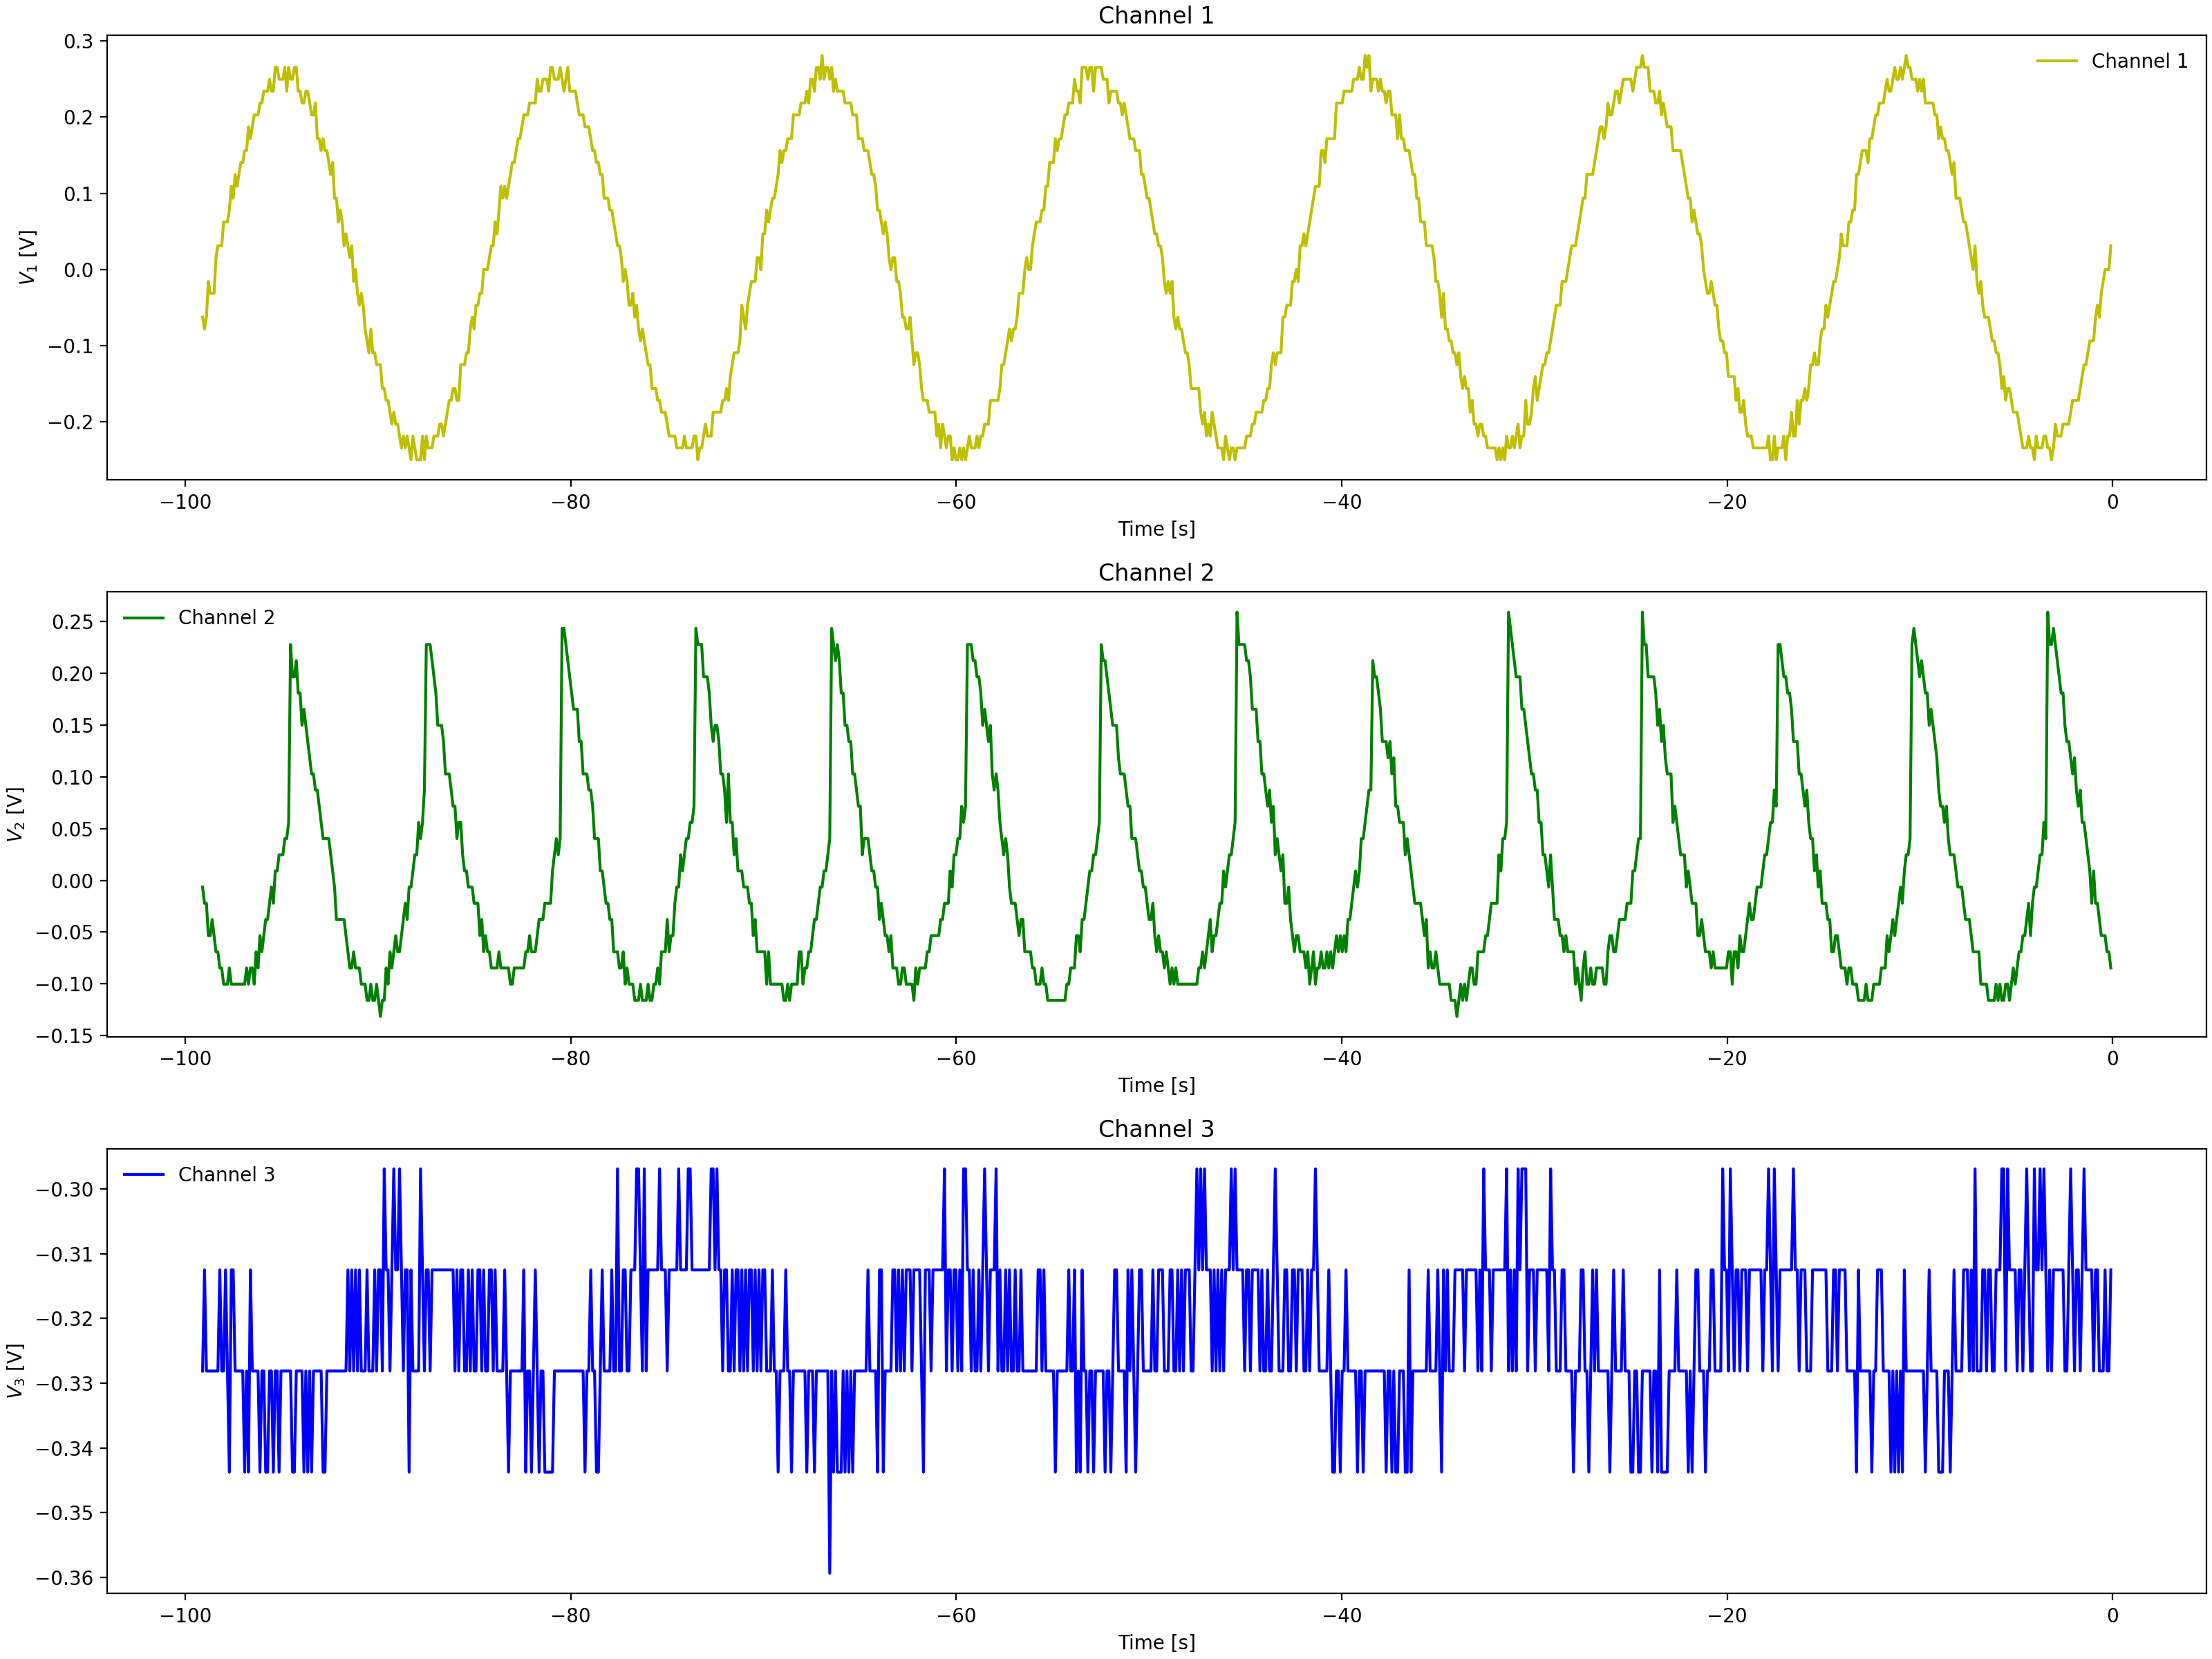

Values plotted in this chart, from the file beside it:
Channel 1 Time, Channel 1 Voltage, Channel 2 Time, Channel 2 Voltage, Channel 3 Time, Channel 3 Voltage
-0.0992, -0.00025, -0.0992, -0.069, -0.0992, -0.3281
-0.1984, -0.00025, -0.1984, -0.069, -0.1984, -0.3281
-0.2976, -0.00025, -0.2976, -0.069, -0.2976, -0.3125
-0.3968, -0.01588, -0.3968, -0.069, -0.3968, -0.3281
-0.496, -0.01588, -0.496, -0.03775, -0.496, -0.3281
-0.5952, -0.0315, -0.5952, -0.02212, -0.5952, -0.3281
-0.6944, -0.06275, -0.6944, -0.02212, -0.6944, -0.3281
-0.7936, -0.04713, -0.7936, -0.0065, -0.7936, -0.3281
-0.8928, -0.07838, -0.8928, 0.009125, -0.8928, -0.3125
-0.992, -0.07838, -0.992, -0.0065, -0.992, -0.3281
-1.091, -0.07838, -1.091, 0.009125, -1.091, -0.3125
-1.19, -0.1096, -1.19, 0.02475, -1.19, -0.3125
-1.29, -0.094, -1.29, 0.02475, -1.29, -0.3125
-1.389, -0.1096, -1.389, 0.056, -1.389, -0.3125
-1.488, -0.1253, -1.488, 0.056, -1.488, -0.3125
-1.587, -0.1565, -1.587, 0.056, -1.587, -0.3125
-1.686, -0.1409, -1.686, 0.08725, -1.686, -0.3125
-1.786, -0.1721, -1.786, 0.08725, -1.786, -0.3281
-1.885, -0.1721, -1.885, 0.1029, -1.885, -0.3125
-1.984, -0.1565, -1.984, 0.1029, -1.984, -0.2969
-2.083, -0.1721, -2.083, 0.1185, -2.083, -0.3125
-2.182, -0.2034, -2.182, 0.1341, -2.182, -0.3281
-2.282, -0.2034, -2.282, 0.1497, -2.282, -0.3281
-2.381, -0.2034, -2.381, 0.1497, -2.381, -0.3125
-2.48, -0.1878, -2.48, 0.1654, -2.48, -0.3125
-2.579, -0.219, -2.579, 0.1966, -2.579, -0.2969
-2.678, -0.219, -2.678, 0.2122, -2.678, -0.3125
-2.778, -0.2034, -2.778, 0.2122, -2.778, -0.3125
-2.877, -0.219, -2.877, 0.2279, -2.877, -0.2969
-2.976, -0.2346, -2.976, 0.2279, -2.976, -0.2969
-3.075, -0.2346, -3.075, 0.2435, -3.075, -0.3125
-3.174, -0.2346, -3.174, 0.2591, -3.174, -0.3281
-3.274, -0.2502, -3.274, 0.2591, -3.274, -0.3281
-3.373, -0.2346, -3.373, 0.2591, -3.373, -0.3125
-3.472, -0.2346, -3.472, 0.04038, -3.472, -0.2969
-3.571, -0.2659, -3.571, 0.02475, -3.571, -0.3125
-3.67, -0.2502, -3.67, 0.02475, -3.67, -0.3125
-3.77, -0.2502, -3.77, 0.009125, -3.77, -0.3281
-3.869, -0.2346, -3.869, 0.02475, -3.869, -0.3125
-3.968, -0.219, -3.968, -0.0065, -3.968, -0.3125
-4.067, -0.2346, -4.067, -0.0065, -4.067, -0.3125
-4.166, -0.219, -4.166, -0.0065, -4.166, -0.3125
-4.266, -0.219, -4.266, -0.02212, -4.266, -0.3281
-4.365, -0.219, -4.365, -0.03775, -4.365, -0.3125
-4.464, -0.219, -4.464, -0.03775, -4.464, -0.3281
-4.563, -0.219, -4.563, -0.05337, -4.563, -0.3125
-4.662, -0.219, -4.662, -0.069, -4.662, -0.3281
-4.762, -0.219, -4.762, -0.05337, -4.762, -0.3281
-4.861, -0.2034, -4.861, -0.069, -4.861, -0.3125
-4.96, -0.2034, -4.96, -0.069, -4.96, -0.3125
-5.059, -0.1721, -5.059, -0.08463, -5.059, -0.3125
-5.158, -0.1878, -5.158, -0.069, -5.158, -0.3125
-5.258, -0.1878, -5.258, -0.069, -5.258, -0.3281
-5.357, -0.1721, -5.357, -0.069, -5.357, -0.3281
-5.456, -0.1721, -5.456, -0.08463, -5.456, -0.3281
-5.555, -0.1721, -5.555, -0.08463, -5.555, -0.3125
-5.654, -0.1565, -5.654, -0.08463, -5.654, -0.3281
-5.754, -0.1409, -5.754, -0.1003, -5.754, -0.3281
-5.853, -0.1253, -5.853, -0.1003, -5.853, -0.3281
-5.952, -0.1096, -5.952, -0.1003, -5.952, -0.3281
... 939 more rows
